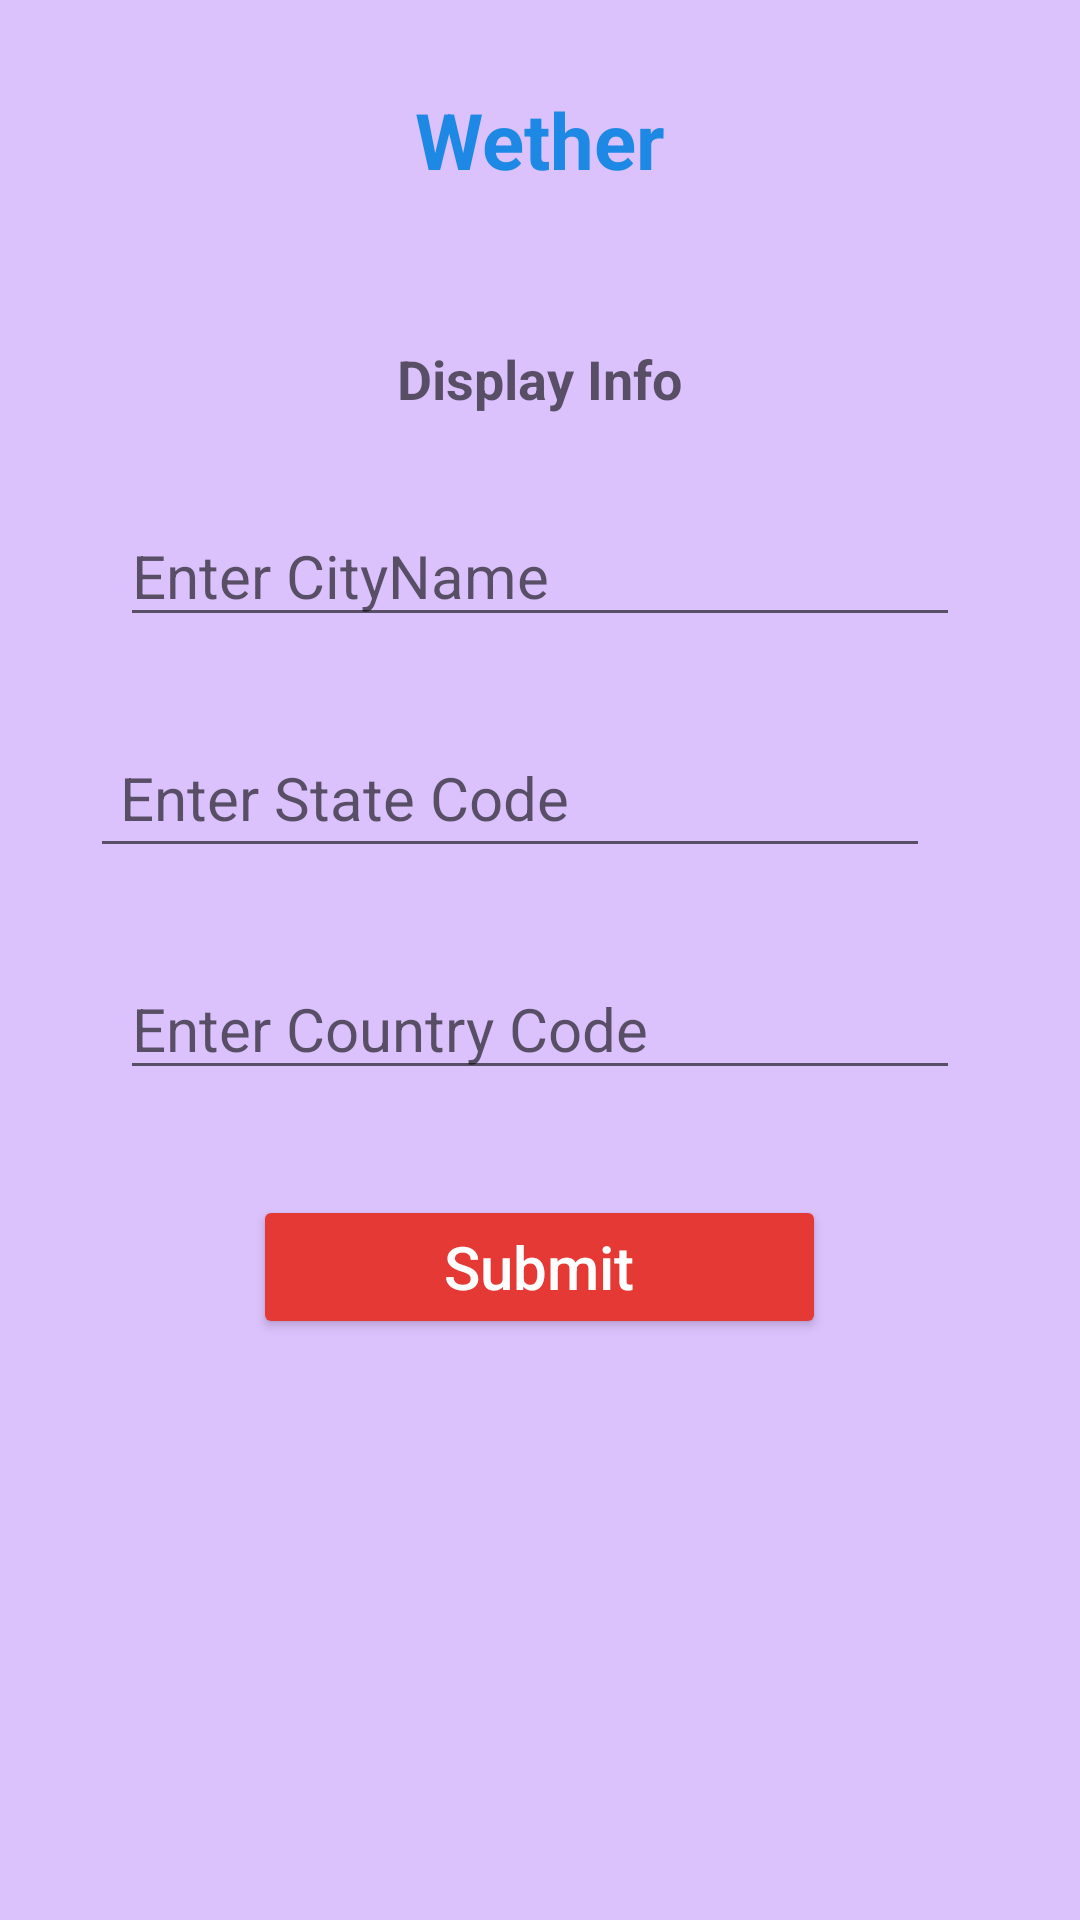

Produce the Android XML layout that renders to this screen, including the resource entries it uses.
<!-- AndroidManifest.xml: application theme Theme.Wethercitycountryandstate -->
<!-- res/layout/activity_main2.xml -->
<?xml version="1.0" encoding="utf-8"?>
<LinearLayout xmlns:android="http://schemas.android.com/apk/res/android"
    xmlns:app="http://schemas.android.com/apk/res-auto"
    xmlns:tools="http://schemas.android.com/tools"
    android:layout_width="match_parent"
    android:layout_height="match_parent"
    android:background="#81BB86FC"
    tools:context=".MainActivity2">
    <LinearLayout
        android:layout_width="match_parent"
        android:layout_height="match_parent"
        android:layout_marginRight="10dp"
        android:layout_marginLeft="10dp"
        android:layout_marginTop="10dp"
        android:orientation="vertical">
        <TextView
            android:layout_width="wrap_content"
            android:layout_height="wrap_content"
            android:text="Wether"
            android:textColor="#1E88E5"
            android:textStyle="bold"
            android:layout_marginTop="19dp"
            android:textSize="26sp"
            android:layout_gravity="center"/>

        <TextView
            android:id="@+id/text_response"
            android:layout_width="wrap_content"
            android:layout_height="wrap_content"
            android:layout_gravity="center"
            android:layout_marginTop="50dp"
            android:hint="Display Info"
            android:textColor="@color/purple_700"
            android:textSize="18sp"
            android:textStyle="bold" />

        <EditText
            android:id="@+id/cityname"
            android:layout_width="match_parent"
            android:layout_height="wrap_content"
            android:layout_margin="30dp"
            android:textSize="20dp"
            android:hint="Enter CityName"/>

        <EditText
            android:id="@+id/Statecode"
            android:layout_width="match_parent"
            android:layout_height="wrap_content"
            android:padding="10dp"
            android:layout_marginLeft="20dp"
            android:layout_marginRight="40dp"
            android:textSize="20dp"
            android:hint="Enter State Code" />

        <EditText
            android:id="@+id/countrycode"
            android:layout_width="match_parent"
            android:layout_height="wrap_content"
            android:layout_margin="30dp"
            android:textSize="20dp"
            android:hint="Enter Country Code" />

        <androidx.appcompat.widget.AppCompatButton
            android:layout_width="191dp"
            android:layout_height="wrap_content"
            android:layout_gravity="center"
            android:layout_marginTop="5dp"
            android:textSize="20dp"
            android:onClick="submit"
            android:text="Submit"
            android:backgroundTint="#E53935"
            android:textAllCaps="false"
            android:textColor="@color/white"
            tools:ignore="OnClick" />


    </LinearLayout>

</LinearLayout>
<!-- resources referenced by this layout -->
<resources>
  <style name="Theme.Wethercitycountryandstate" parent="Theme.MaterialComponents.DayNight.DarkActionBar">
          
          <item name="colorPrimary">@color/purple_500</item>
          <item name="colorPrimaryVariant">@color/purple_700</item>
          <item name="colorOnPrimary">@color/white</item>
          
          <item name="colorSecondary">@color/teal_200</item>
          <item name="colorSecondaryVariant">@color/teal_700</item>
          <item name="colorOnSecondary">@color/black</item>
          
          <item name="android:statusBarColor" tools:targetApi="l">?attr/colorPrimaryVariant</item>
          
      </style>
  <!-- not gathered from this repository: default colours our renderer supplied (Android Studio template values) -->
  <color name="purple_500">#FF6200EE</color>
  <color name="purple_700">#FF3700B3</color>
  <color name="teal_200">#FF03DAC5</color>
  <color name="teal_700">#FF018786</color>
  <color name="black">#FF000000</color>
  <color name="white">#FFFFFFFF</color>
</resources>
